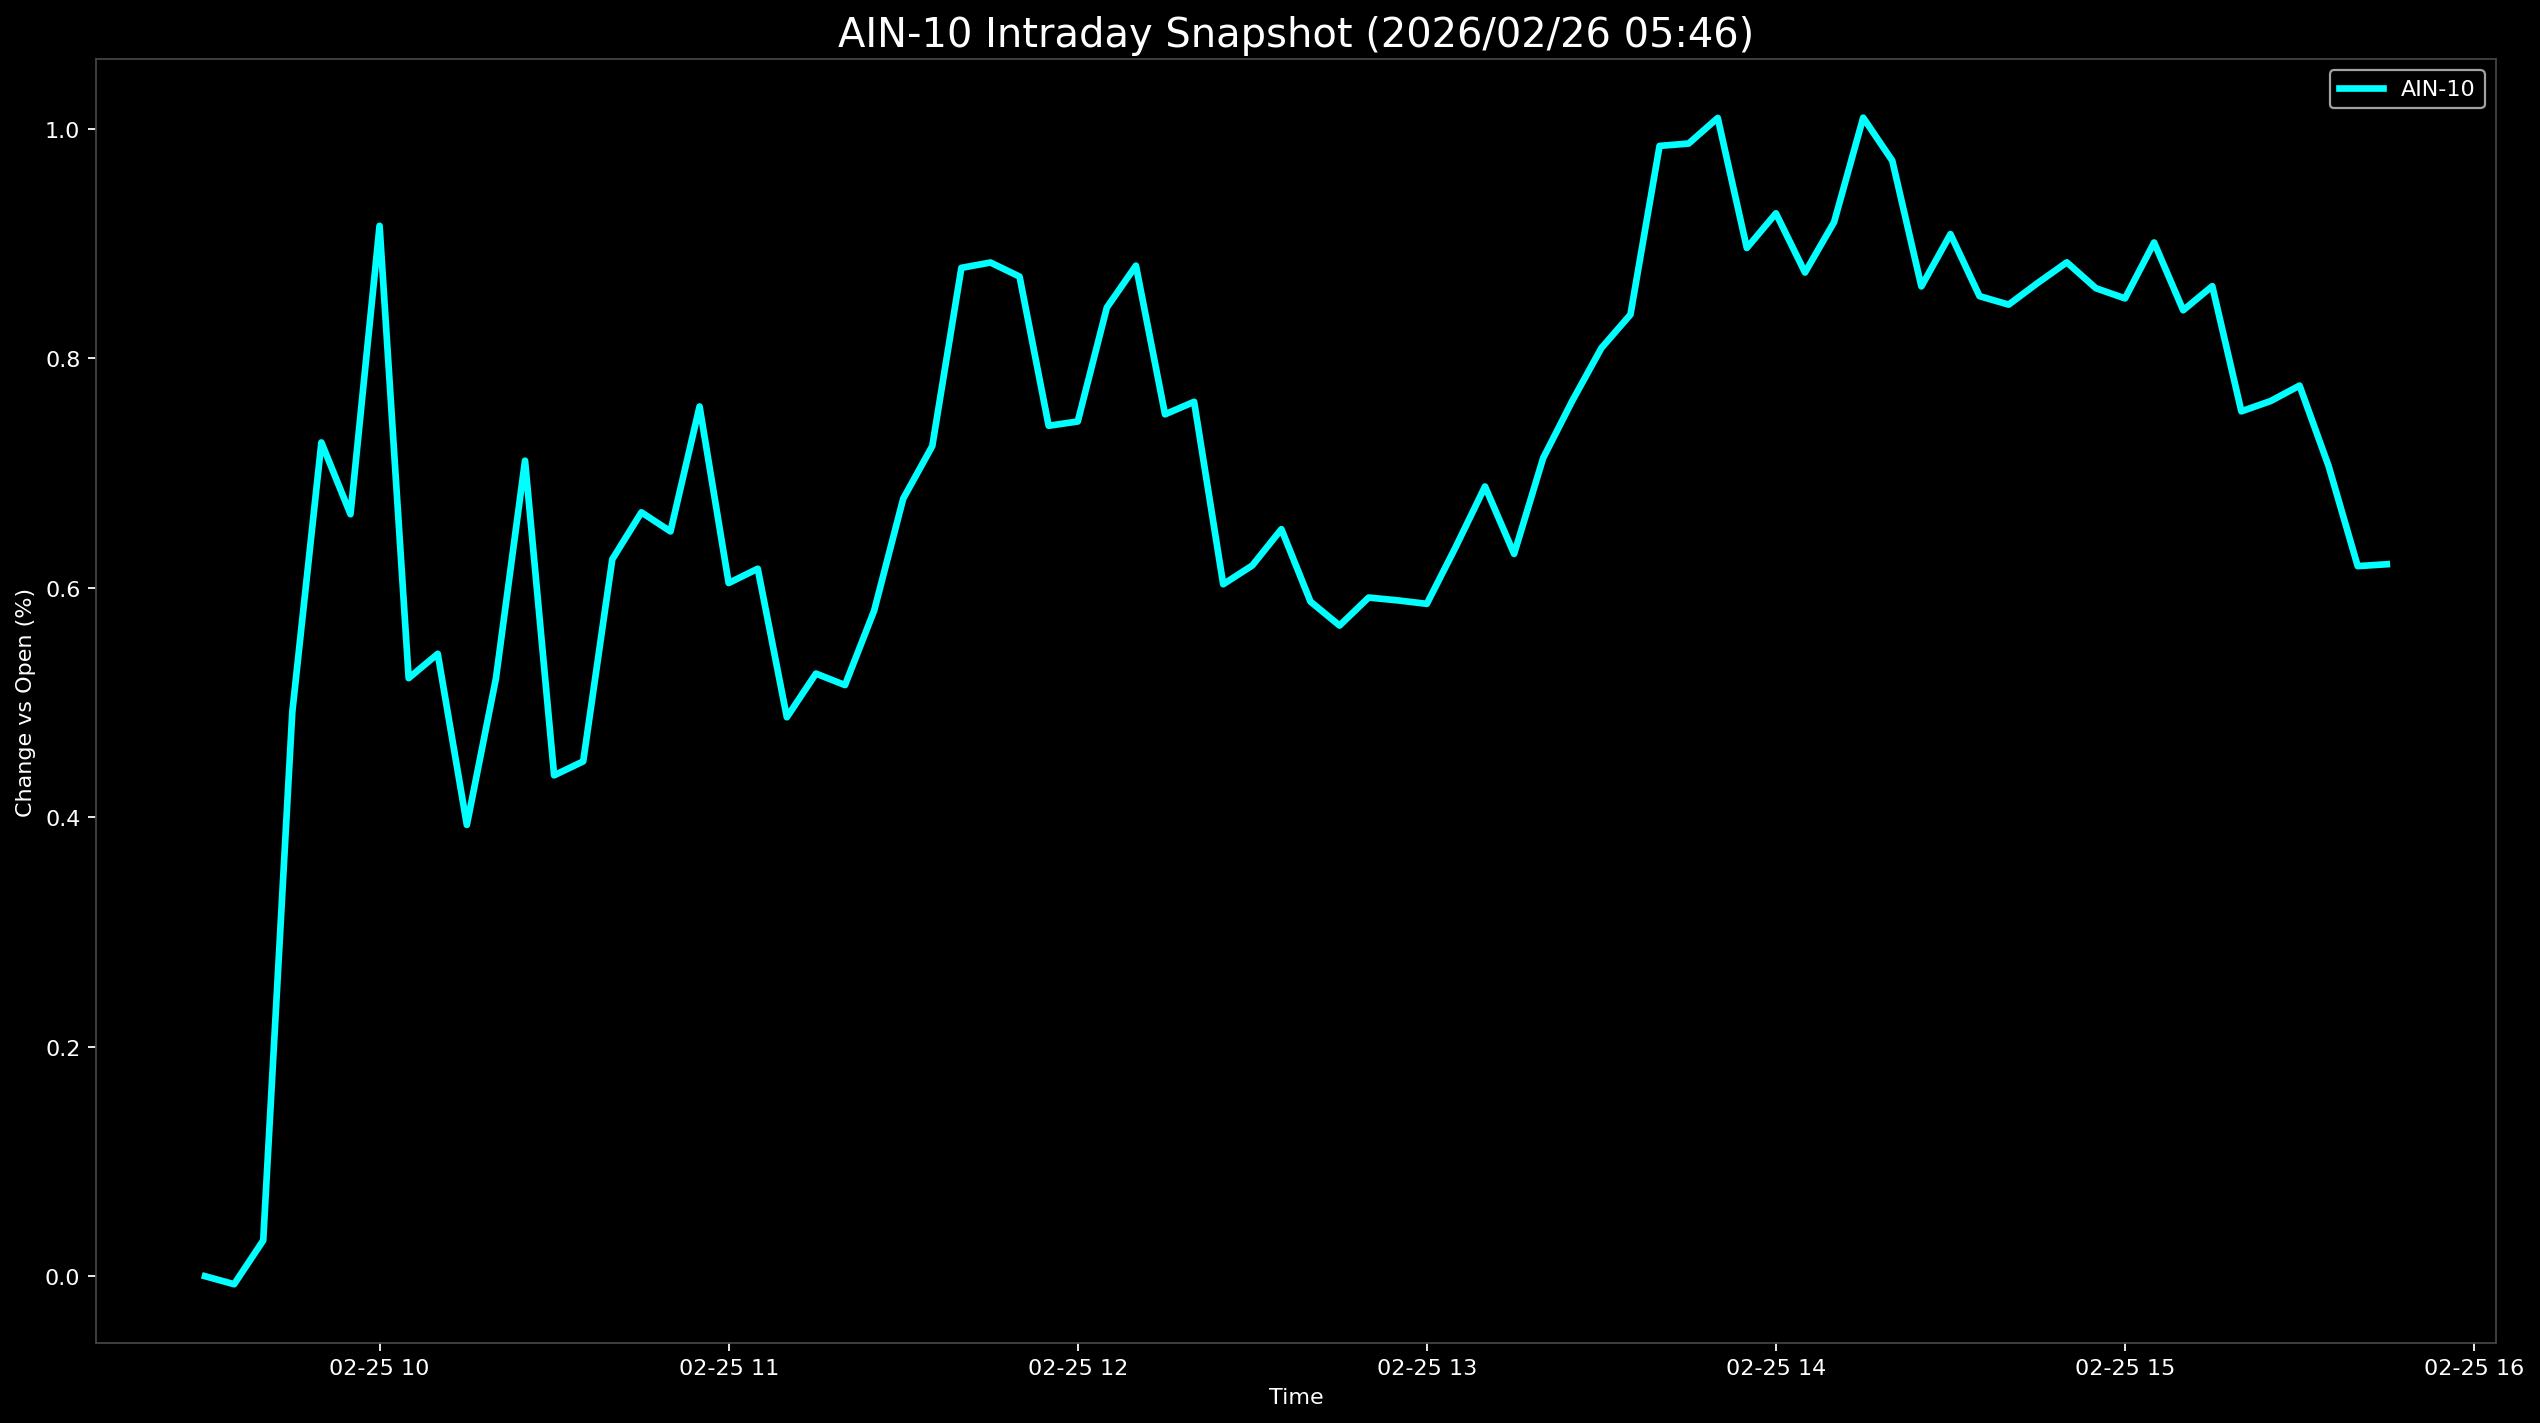

The file beside this chart, header and first rows:
Datetime, AIN-10
2026-02-25 09:30:00, 0.0
2026-02-25 09:35:00, -0.006997
2026-02-25 09:40:00, 0.03116
2026-02-25 09:45:00, 0.4918
2026-02-25 09:50:00, 0.7267
2026-02-25 09:55:00, 0.6641
2026-02-25 10:00:00, 0.9155
2026-02-25 10:05:00, 0.5212
2026-02-25 10:10:00, 0.5424
2026-02-25 10:15:00, 0.3933
2026-02-25 10:20:00, 0.521
2026-02-25 10:25:00, 0.7108
2026-02-25 10:30:00, 0.4365
2026-02-25 10:35:00, 0.4487
2026-02-25 10:40:00, 0.6248
2026-02-25 10:45:00, 0.6657
2026-02-25 10:50:00, 0.6491
2026-02-25 10:55:00, 0.758
2026-02-25 11:00:00, 0.6041
2026-02-25 11:05:00, 0.6166
2026-02-25 11:10:00, 0.4872
2026-02-25 11:15:00, 0.5252
2026-02-25 11:20:00, 0.5152
2026-02-25 11:25:00, 0.58
2026-02-25 11:30:00, 0.6776
2026-02-25 11:35:00, 0.7236
2026-02-25 11:40:00, 0.8788
2026-02-25 11:45:00, 0.8835
2026-02-25 11:50:00, 0.8712
2026-02-25 11:55:00, 0.7412
2026-02-25 12:00:00, 0.7449
2026-02-25 12:05:00, 0.8442
2026-02-25 12:10:00, 0.8807
2026-02-25 12:15:00, 0.7512
2026-02-25 12:20:00, 0.7621
2026-02-25 12:25:00, 0.603
2026-02-25 12:30:00, 0.6194
2026-02-25 12:35:00, 0.6511
2026-02-25 12:40:00, 0.588
2026-02-25 12:45:00, 0.5671
2026-02-25 12:50:00, 0.5915
2026-02-25 12:55:00, 0.589
2026-02-25 13:00:00, 0.586
2026-02-25 13:05:00, 0.6359
2026-02-25 13:10:00, 0.6883
2026-02-25 13:15:00, 0.6295
2026-02-25 13:20:00, 0.7131
2026-02-25 13:25:00, 0.7629
2026-02-25 13:30:00, 0.8089
2026-02-25 13:35:00, 0.8381
2026-02-25 13:40:00, 0.9851
2026-02-25 13:45:00, 0.9872
2026-02-25 13:50:00, 1.009
2026-02-25 13:55:00, 0.8961
2026-02-25 14:00:00, 0.9263
2026-02-25 14:05:00, 0.8748
2026-02-25 14:10:00, 0.9187
2026-02-25 14:15:00, 1.01
2026-02-25 14:20:00, 0.9722
2026-02-25 14:25:00, 0.8626
... 16 more rows
